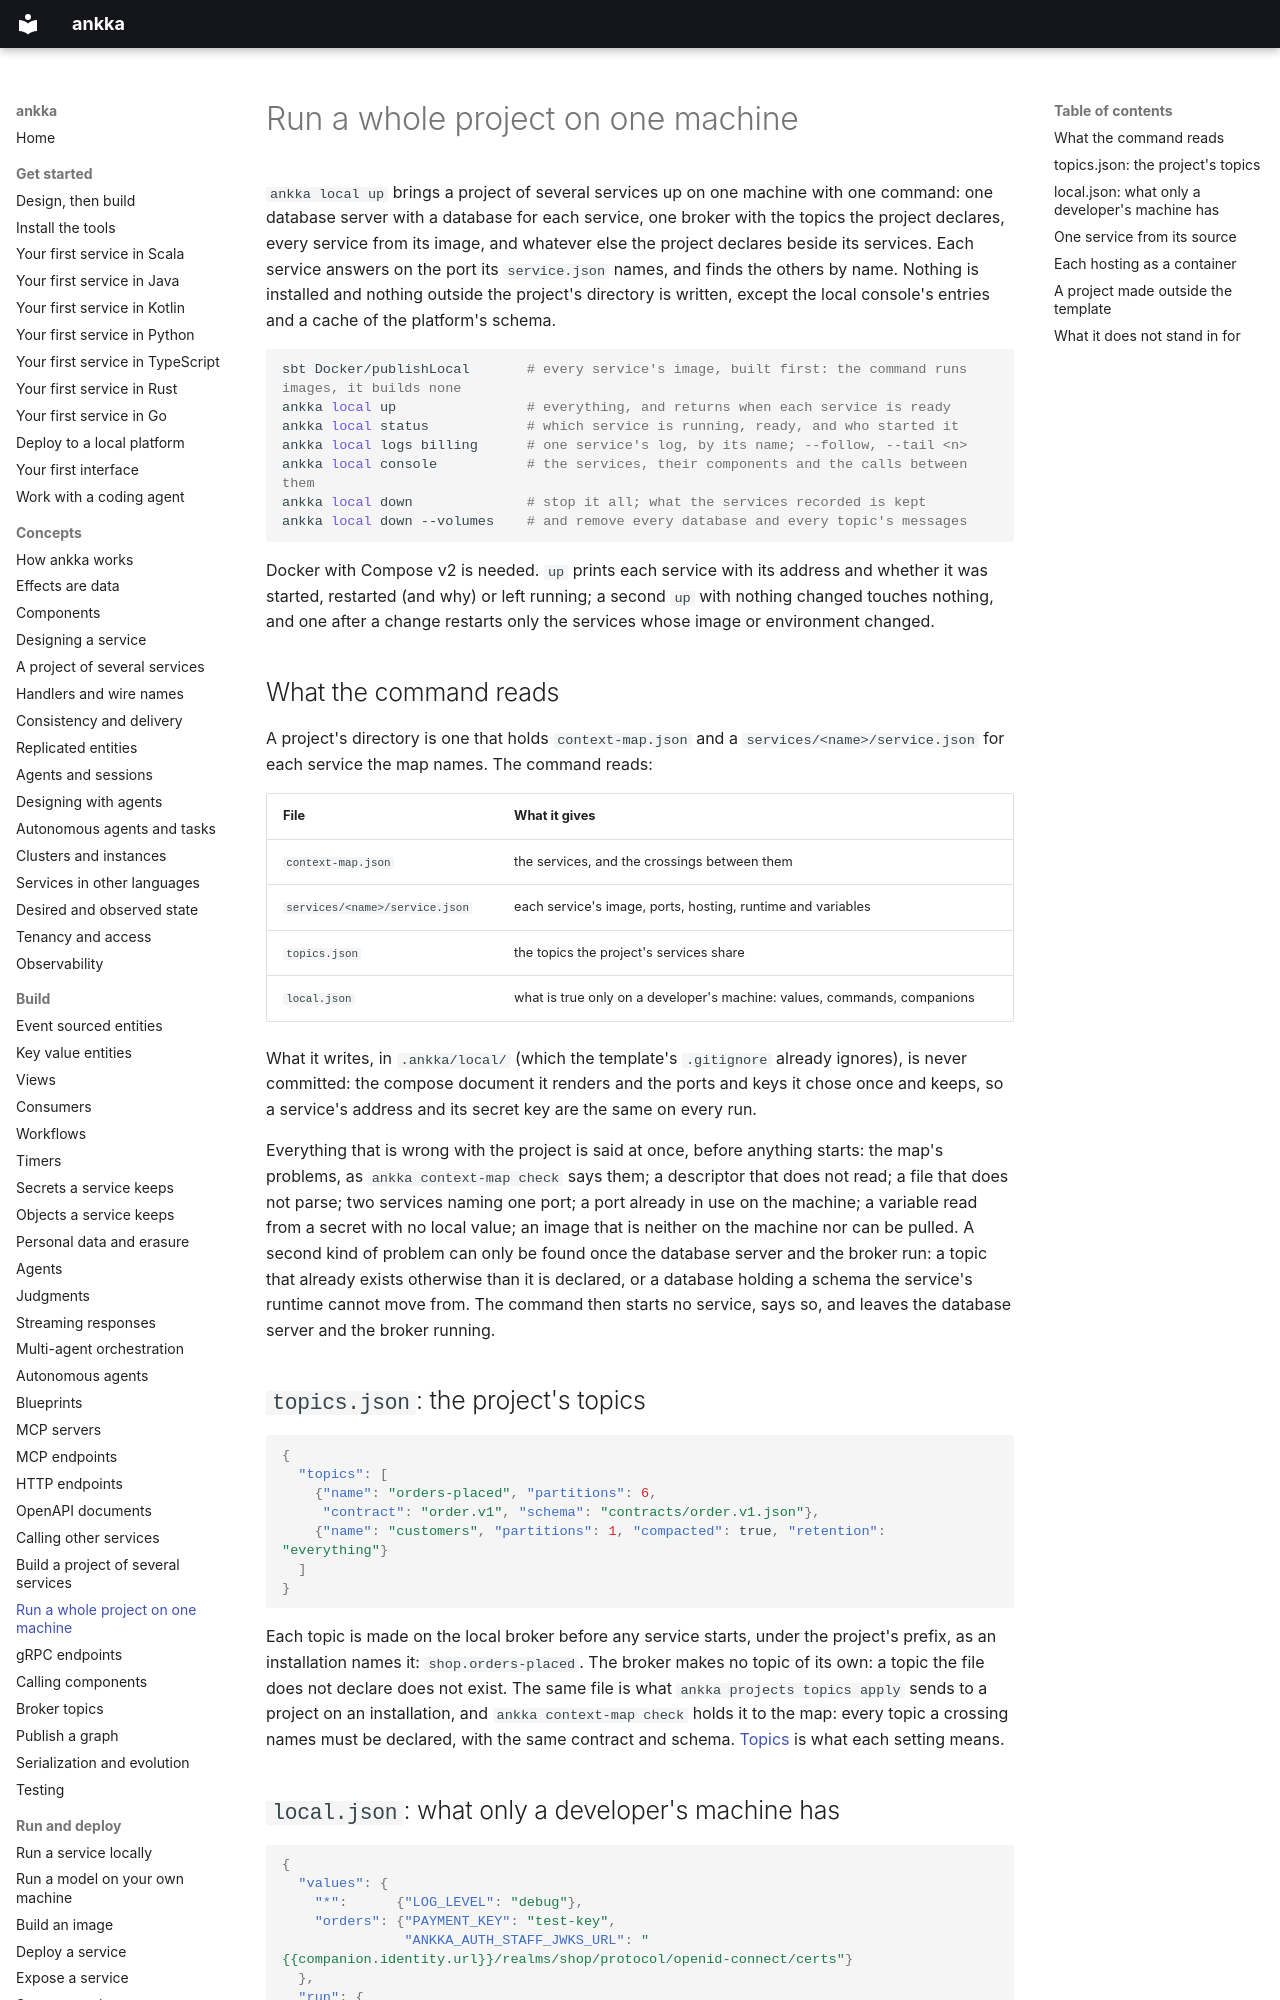

repository: thinkmorestupidless/ankka · page: build/local-projects/index.html · generator: mkdocs

---
title: Run a whole project on one machine
description: Bring every service of a project up on one machine with ankka local up, give it values and containers only a developer's machine has, run one service from its source, and what one machine does not stand in for.
kind: guide
related: [build/projects.md, deploy/run-locally.md, build/topics.md, operate/local-console.md, reference/cli.md, reference/limitations.md]
---

# Run a whole project on one machine

`ankka local up` brings a project of several services up on one machine with one command: one
database server with a database for each service, one broker with the topics the project
declares, every service from its image, and whatever else the project declares beside its
services. Each service answers on the port its `service.json` names, and finds the others by name.
Nothing is installed and nothing outside the project's directory is written, except the local
console's entries and a cache of the platform's schema.

```bash
sbt Docker/publishLocal       # every service's image, built first: the command runs images, it builds none
ankka local up                # everything, and returns when each service is ready
ankka local status            # which service is running, ready, and who started it
ankka local logs billing      # one service's log, by its name; --follow, --tail <n>
ankka local console           # the services, their components and the calls between them
ankka local down              # stop it all; what the services recorded is kept
ankka local down --volumes    # and remove every database and every topic's messages
```

Docker with Compose v2 is needed. `up` prints each service with its address and whether it was
started, restarted (and why) or left running; a second `up` with nothing changed touches nothing,
and one after a change restarts only the services whose image or environment changed.

## What the command reads

A project's directory is one that holds `context-map.json` and a `services/<name>/service.json`
for each service the map names. The command reads:

| File | What it gives |
|---|---|
| `context-map.json` | the services, and the crossings between them |
| `services/<name>/service.json` | each service's image, ports, hosting, runtime and variables |
| `topics.json` | the topics the project's services share |
| `local.json` | what is true only on a developer's machine: values, commands, companions |

What it writes, in `.ankka/local/` (which the template's `.gitignore` already ignores), is never
committed: the compose document it renders and the ports and keys it chose once and keeps, so a
service's address and its secret key are the same on every run.

Everything that is wrong with the project is said at once, before anything starts: the map's
problems, as `ankka context-map check` says them; a descriptor that does not read; a file that does
not parse; two services naming one port; a port already in use on the machine; a variable read
from a secret with no local value; an image that is neither on the machine nor can be pulled. A
second kind of problem can only be found once the database server and the broker run: a topic that
already exists otherwise than it is declared, or a database holding a schema the service's runtime
cannot move from. The command then starts no service, says so, and leaves the database server and
the broker running.
